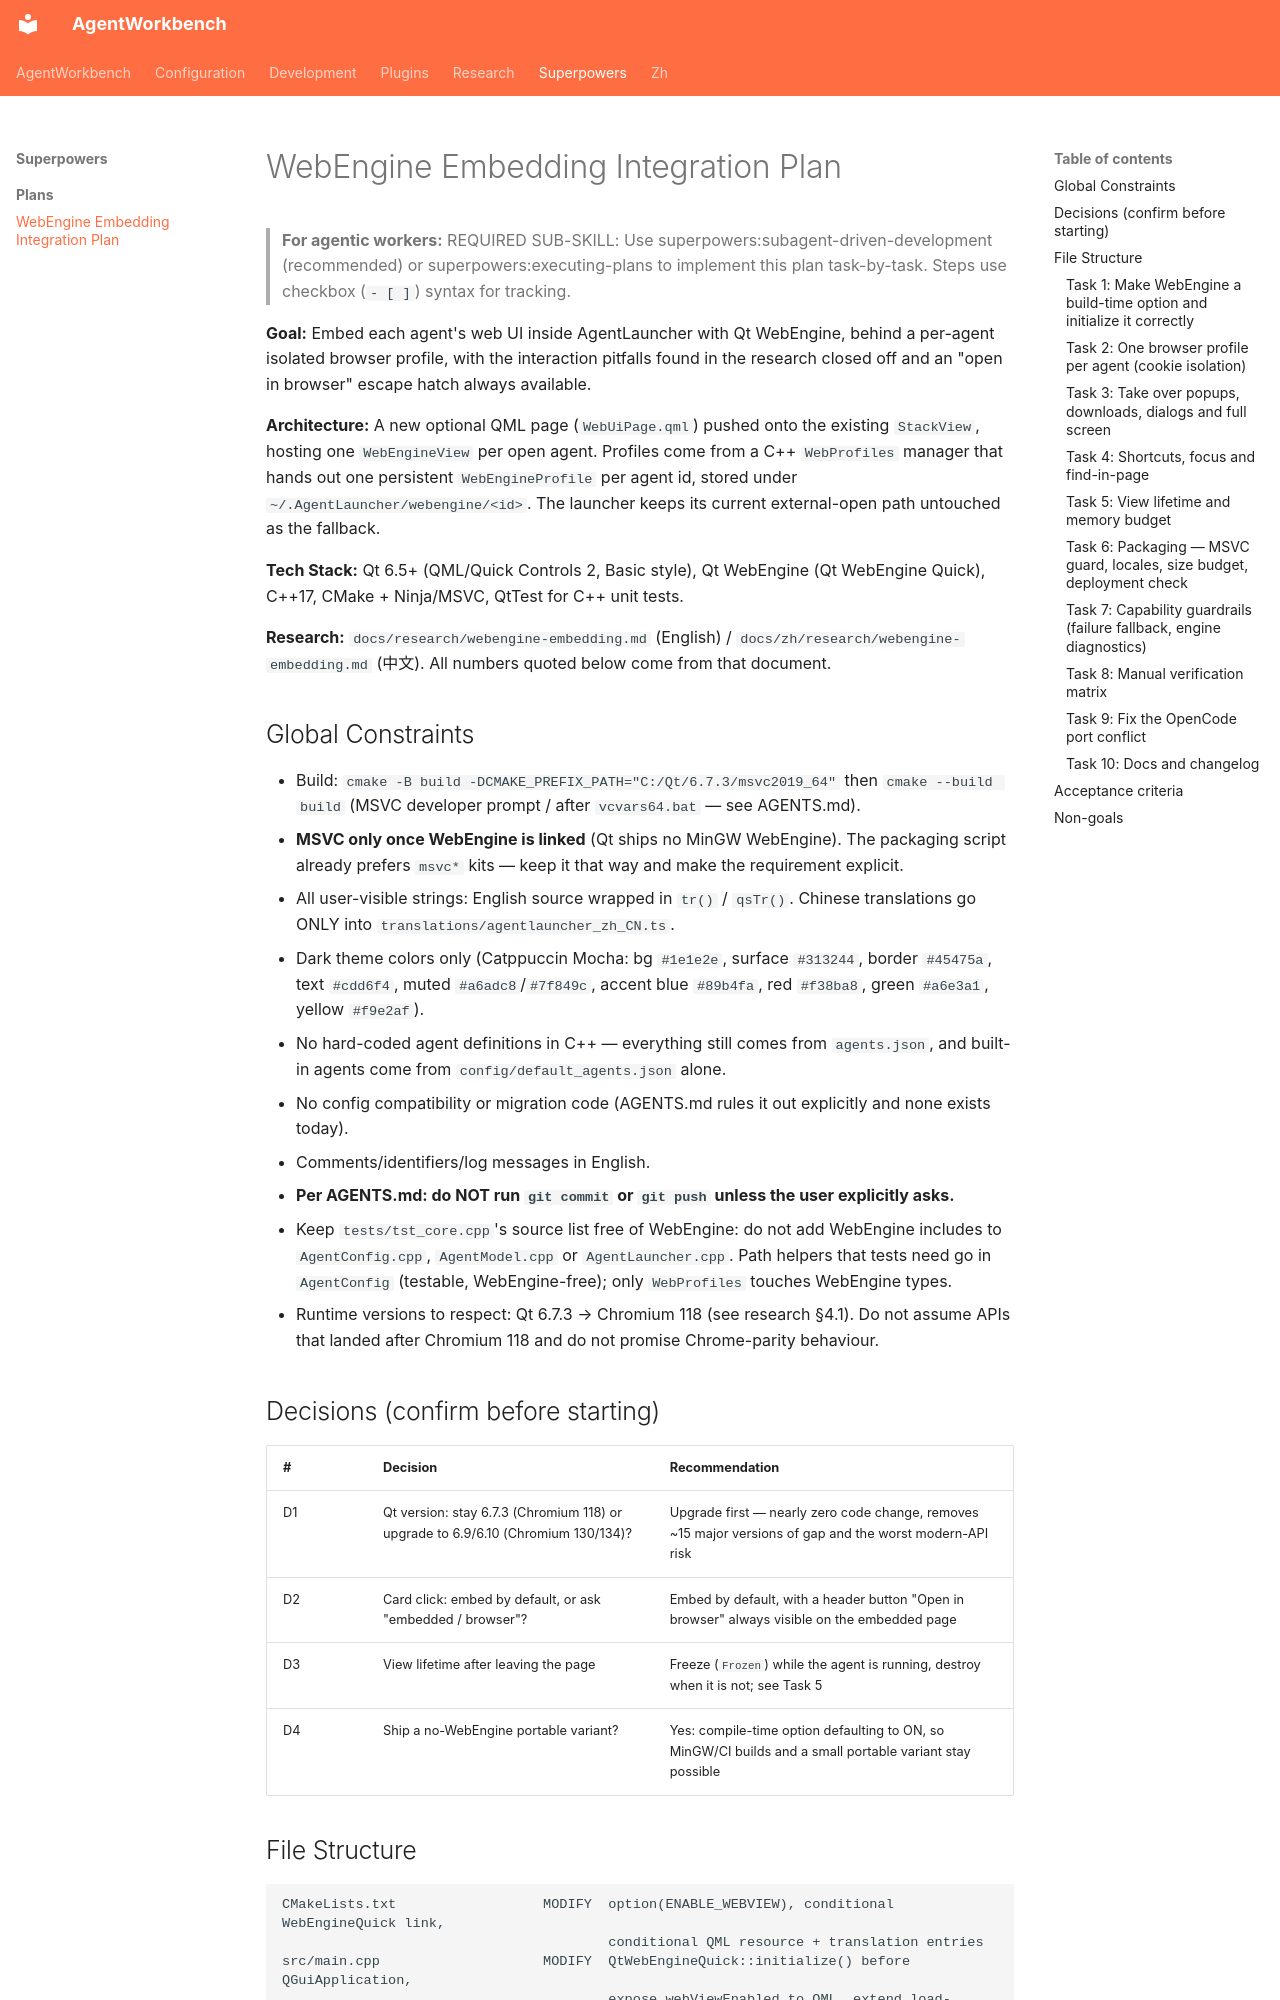

repository: czyt1988/AgentWorkbench · page: superpowers/plans/2026-09-26-webengine-embedding-integration/index.html · generator: mkdocs

# WebEngine Embedding Integration Plan

> **For agentic workers:** REQUIRED SUB-SKILL: Use superpowers:subagent-driven-development (recommended) or superpowers:executing-plans to implement this plan task-by-task. Steps use checkbox (`- [ ]`) syntax for tracking.

**Goal:** Embed each agent's web UI inside AgentLauncher with Qt WebEngine, behind a per-agent
isolated browser profile, with the interaction pitfalls found in the research closed off and an
"open in browser" escape hatch always available.

**Architecture:** A new optional QML page (`WebUiPage.qml`) pushed onto the existing `StackView`,
hosting one `WebEngineView` per open agent. Profiles come from a C++ `WebProfiles` manager that hands
out one persistent `WebEngineProfile` per agent id, stored under `~/.AgentLauncher/webengine/<id>`.
The launcher keeps its current external-open path untouched as the fallback.

**Tech Stack:** Qt 6.5+ (QML/Quick Controls 2, Basic style), Qt WebEngine (Qt WebEngine Quick), C++17,
CMake + Ninja/MSVC, QtTest for C++ unit tests.

**Research:** `docs/research/webengine-embedding.md` (English) / `docs/zh/research/webengine-embedding.md`
(中文). All numbers quoted below come from that document.

## Global Constraints

- Build: `cmake -B build -DCMAKE_PREFIX_PATH="C:/Qt/6.7.3/msvc2019_64"` then `cmake --build build`
  (MSVC developer prompt / after `vcvars64.bat` — see AGENTS.md).
- **MSVC only once WebEngine is linked** (Qt ships no MinGW WebEngine). The packaging script already
  prefers `msvc*` kits — keep it that way and make the requirement explicit.
- All user-visible strings: English source wrapped in `tr()` / `qsTr()`. Chinese translations go ONLY
  into `translations/agentlauncher_zh_CN.ts`.
- Dark theme colors only (Catppuccin Mocha: bg `#1e1e2e`, surface `#313244`, border `#45475a`, text
  `#cdd6f4`, muted `#a6adc8`/`#7f849c`, accent blue `#89b4fa`, red `#f38ba8`, green `#a6e3a1`,
  yellow `#f9e2af`).
- No hard-coded agent definitions in C++ — everything still comes from `agents.json`, and built-in
  agents come from `config/default_agents.json` alone.
- No config compatibility or migration code (AGENTS.md rules it out explicitly and none exists today).
- Comments/identifiers/log messages in English.
- **Per AGENTS.md: do NOT run `git commit` or `git push` unless the user explicitly asks.**
- Keep `tests/tst_core.cpp`'s source list free of WebEngine: do not add WebEngine includes to
  `AgentConfig.cpp`, `AgentModel.cpp` or `AgentLauncher.cpp`. Path helpers that tests need go in
  `AgentConfig` (testable, WebEngine-free); only `WebProfiles` touches WebEngine types.
- Runtime versions to respect: Qt 6.7.3 → Chromium 118 (see research §4.1). Do not assume APIs that
  landed after Chromium 118 and do not promise Chrome-parity behaviour.

## Decisions (confirm before starting)

| # | Decision | Recommendation |
| --- | --- | --- |
| D1 | Qt version: stay 6.7.3 (Chromium 118) or upgrade to 6.9/6.10 (Chromium 130/134)? | Upgrade first — nearly zero code change, removes ~15 major versions of gap and the worst modern-API risk |
| D2 | Card click: embed by default, or ask "embedded / browser"? | Embed by default, with a header button "Open in browser" always visible on the embedded page |
| D3 | View lifetime after leaving the page | Freeze (`Frozen`) while the agent is running, destroy when it is not; see Task 5 |
| D4 | Ship a no-WebEngine portable variant? | Yes: compile-time option defaulting to ON, so MinGW/CI builds and a small portable variant stay possible |
